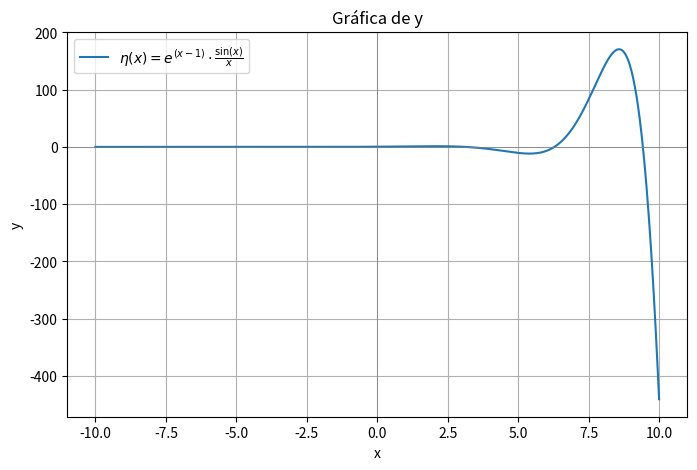

Recreate this plot in Python.
"""
import math

x=0.867948
y= math.exp(x-1)-(math.sin(x)/x)
yd= math.exp(x-1)-(x*math.cos(x)-math.sin(x)/x)
f=y/yd
r1=x-f
e=x-r1
print(f'r0=  {f}')
print(f'rR+1=  {r1}')
print(f'Error= {e}')
"""
import numpy as np
import matplotlib.pyplot as plt

# Definir la función eta(x)
def eta(x):
    # Usamos np.where para evitar la división por cero
    return np.exp(x - 1) * np.where(x != 0, np.sin(x) / x, 1)

# Crear un rango de valores de x
x_vals = np.linspace(-10, 10, 1000)
y_vals = eta(x_vals)

# Graficar la función
plt.figure(figsize=(8, 5))
plt.plot(x_vals, y_vals, label=r'$\eta(x) = e^{(x-1)} \cdot \frac{\sin(x)}{x}$')
plt.title("Gráfica de y")
plt.xlabel("x")
plt.ylabel("y")
plt.axhline(0, color='gray', linewidth=0.5)
plt.axvline(0, color='gray', linewidth=0.5)
plt.grid(True)
plt.legend()
plt.show()
